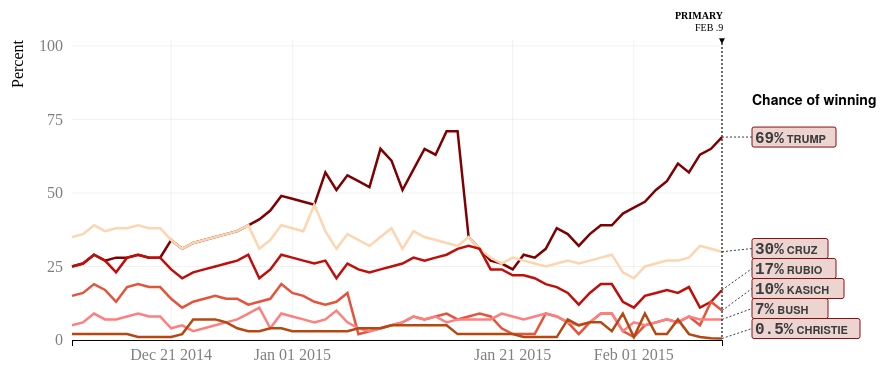
D3 v3 page, settled after 360 driven frames (6 s of simulated time); the page loaded 1 data file(s).


// ── js/renderLineChart.js
var data = [];
// basic SVG setup
var margin = {top: 50, right: 200, bottom: 40, left: 100};
var height = 390 - margin.top - margin.bottom;
var width = 950 - margin.left - margin.right;
var svg = d3.select("body").append("svg")
        .attr("width", width + margin.left + margin.right)
        .attr("height", height + margin.top + margin.bottom)
        .append("g")
        .attr("transform", "translate(" + margin.left + "," + margin.top + ")");


// setup scales - the domain is specified inside of the function called when we load the data
var xScale = d3.time.scale().range([0, width]);
var yScale = d3.scale.linear().range([height, 0]);
var color = d3.scale.linear().domain([0, 1, 2, 3, 4, 5]).range(["#7F0000", "#FDD5AF", "#BF0F0A", "#E7533A", "#FF7F7F", "rgb(181, 72, 17)"]);

// setup the axes
var xAxis = d3.svg.axis().scale(xScale).orient("bottom")
        .ticks(d3.time.days, 20)
    .tickFormat(d3.time.format('%b %d %Y'))
//        .tickFormat()
var yAxis = d3.svg.axis().scale(yScale).orient("left").tickValues([0, 25, 50, 75, 100]);


// create function to parse dates into date objects
var parseDate = d3.time.format("%Y-%m-%d").parse;


// set the line attributes
var line = d3.svg.line()
        .interpolate("linear")
        .x(function (d) {
            return xScale(d.date);
        })
        .y(function (d) {
            return yScale(d.rate);
        });


// import data and create chart
d3.json("./data/electionData.json", function (response) {
    data = response;
    /*parse date and sort values*/
    for (var i = 0; i < data.length; i++) {
        for (var j = 0; j < data[i]['values'].length; j++) {
            data[i]['values'][j]['date'] = parseDate(data[i]['values'][j]['date']);
        }
        data[i]['values'].sort(function (a, b) {
            return a.date - b.date;
        })
    }



    // add domain ranges to the x and y scales
    xScale.domain([
        d3.min(data, function (c) {
            return d3.min(c.values, function (v) {
                return v.date;
            });
        }),
        d3.max(data, function (c) {
            return d3.max(c.values, function (v) {
                return v.date;
            });
        })
    ]);

    yScale.domain([0, 102]);


    // add the x axis
    svg.append("g")
            .attr("class", "x axis x_axis")
            .attr("transform", "translate(0," + height + ")")
            .call(xAxis);

    // add the y axis
    svg.append("g")
            .attr("class", "y axis y_axis")
            .call(yAxis)
            .append("text")
            .attr("transform", "rotate(-90)")
            .attr("y", -60)
            .attr("dy", ".71em")
            .style("text-anchor", "end")
            .text("Percent");

    //Grid Lines
    svg.selectAll("g.x_axis g.tick")
            .append("line")
            .classed("grid-line", true)
            .style({"fill": "none", "opacity": "0.1", "stroke": "gray"})
            .attr("x1", 0)
            .attr("y1", 0)
            .attr("x2", 0)
            .attr("y2", -(height));
    svg.selectAll("g.y_axis g.tick")
            .append("line")
            .classed("grid-line", true)
            .style({"fill": "none", "opacity": "0.1", "stroke": "gray"})
            .attr("x1", 0)
            .attr("y1", 0)
            .attr("x2", width)
            .attr("y2", 0);

 
    // add the line groups
    var Lines = svg.append("g").selectAll(".lines")
            .data(data)
            .enter().append("g")
            .attr("class", "lines");

    // add paths
    Lines.append("path")
            .attr("class", "line")
            .attr("id", function (d, i) {
                return "id" + i;
            })
            .attr("d", function (d) {
                return line(d.values);
            })
            .style("stroke-width", 2.5)
            .style("stroke", function (d, i) {
                return color(i);
            });


    // add the  labels at the right edge of chart
    renderLegends();
    
    /*append a rectangle to svg to handle mouse events*/
    svg.append("rect")
            .attr("width", width)
            .attr("height", height)
            .style("fill", "none")
            .style("pointer-events", "all")
            .on("mouseout", mouseout)
            .on("mousemove", mousemove);

    /*call fucntion to get race date lne and labels*/
    getRaceDateLineAndLabel();


});
//------------------------------------------------------------------------------
/**
 * Function to append race date line and lables to svg
 */
function getRaceDateLineAndLabel() {
    var end_date = data[0]['values'][data[0]['values'].length - 1]['date']
    /*append dahed line*/
    svg.append("g").attr("class", "race_date_line_labels")
            .append("line")
            .attr("class", "dashed_line")
            .attr("y1", 0)
            .attr("y2", height)
            .attr("transform", function (d) {
                return "translate(" + (xScale(end_date)) + "," + 0 + ")";
            });
    /*append lables*/
    svg.select(".race_date_line_labels").append("text")
            .attr("transform", function (d) {
                return "translate(" + (xScale(end_date) - 30) + "," + -9 + ")";
            })
            .style({"font-size": "10px", "text-transform": "uppercase"})
            .attr("x", 3)
//            .attr("dy", ".35em")
            .text("Feb .9")
    /*append chart lable text*/
    svg.select(".race_date_line_labels").append("text")
            .attr("transform", function (d) {
                return "translate(" + (xScale(end_date) + 30) + "," + 65 + ")";
            })
            .attr("class", "chart-label")
//            .attr("x", 3)
//            .attr("dy", ".35em")
            .text("Chance of winning")
    /*append lables*/
    svg.select(".race_date_line_labels").append("text")
            .attr("transform", function (d) {
                return "translate(" + ((xScale(end_date)) - 50) + "," + -21 + ")";
            })
            .style({"font-size": "10px", "text-transform": "uppercase", "font-weight": "700"})
            .attr("x", 3)
//            .attr("dy", ".35em")
            .text("Primary")
    svg.select(".race_date_line_labels").append("text")
            .attr("transform", function (d) {
                return "translate(" + (xScale(end_date) - 8) + "," + 4 + ")";
            })
            .style({"font-size": "10px"})
            .attr("x", 3)
//            .attr("dy", ".35em")
            .text("▼");
    var hidedeG = svg.append("g").attr("class", "hide_label").style("visibility", "hidden").attr("transform", function (d) {
        return "translate(" + 0 + "," + height + ")";
    });

    hidedeG.append("text").attr("y", 8).style({"font-size": "10px"})
            .text("▲");
    hidedeG.append("text").attr("y", 25).attr("class", "current_text")
            .text("");
}

//------------------------------------------------------------------------------
//dynamically render the lengends and change opacity of other lines when mouse in on one of the lines//
function renderLegends() {
    var lablesArray = [];
    var Lines = svg.selectAll(".lines")
    /*append rect*/
    Lines.append("rect").datum(function (d, i) {
        return {name: d.name, value: d.values[d.values.length - 1]};
    }).attr("class", function (d, i) {
        return "flag-bg bg-rect" + i
    })
            .attr("width", function (d) {
                return  (((d.name).length) * 8) + (4 * 11)  /*get the width based on length of text (4->xx% ), 11->approx width taken by each alphbet*/
            })
            .attr("height", 20)
            .attr("transform", function (d, i) {//10->height of the rect/2
                /*create labels array here to adjust labels*/
                lablesArray.push({
                    y: (yScale(d.value.rate)),
                    index: i,
                    x: (xScale(d.value.date))
                });
                return "translate(" + (xScale(d.value.date) + 30) + "," + (yScale(d.value.rate) - 10) + ")";
            })
            .attr("rx", 2)
            .attr("ry", 2);

    /*append rect*/
    Lines.append("rect").datum(function (d, i) {
        return {name: d.name, value: d.values[d.values.length - 1]};
    }).attr("class", function (d, i) {
        return "flag  flag-rect" + i
    })
            .attr("width", function (d) {
                return  (((d.name).length) * 8) + (4 * 11) /*get the width based on length of text (4->xx% ), 11->approx width taken by each alphbet*/
            })
            .attr("height", 20)
            .attr("transform", function (d) {//10->height of the rect/2
                return "translate(" + (xScale(d.value.date) + 30) + "," + (yScale(d.value.rate) - 10) + ")";
            }).attr("fill", "#fde1ba").attr("stroke", "#fde1ba")
            .attr("rx", 2)
            .attr("ry", 2);

    /*append dotted line*/

    Lines.append("line").datum(function (d, i) {
        return {name: d.name, value: d.values[d.values.length - 1]};
    })
            .attr("class", function (d, i) {
                return "dotted_line" + i
            })
            .attr("stroke", "#3c3c3c")
            .attr("stroke-dasharray", "2,2")
            .attr("fill", "none")
            .attr("x1", 0)
            .attr("y1", function(d){
               return (yScale(d.value.rate))
            })
            .attr("x2", 30)
            .attr("y2", 0)
            .attr("transform", function (d) {//10->height of the rect/2
                return "translate(" + (xScale(d.value.date)) + "," + 0 + ")";
            })

    /*append text*/
    var text = Lines.append("text")
            .datum(function (d, i) {
                return {name: d.name, value: d.values[d.values.length - 1]};
            })
            .attr("transform", function (d) {
                return "translate(" + (xScale(d.value.date) + 30) + "," + yScale(d.value.rate) + ")";
            })
            .attr("id", function (d, i) {
                return "text_id" + i;
            })
            .attr("x", 3)
            .attr("dy", ".35em")
//            .text(function (d) {
//                return "    " + d.value.rate + "%" + "  " + d.name;
//            })
            .on("mouseover", function (d, i) {
                for (j = 0; j < 6; j++) {
                    if (i !== j) {
                        d3.select("#id" + j).style("opacity", 0.1);
                        d3.select("#text_id" + j).style("opacity", 0.2);
                    }
                }
                ;
            })
            .on("mouseout", function (d, i) {
                for (j = 0; j < 6; j++) {
                    d3.select("#id" + j).style("opacity", 1);
                    d3.select("#text_id" + j).style("opacity", 1);
                }
                ;
            })
    text.append("tspan").attr("class", "label-percentage")
            .text(function (d) {
                return "   " + d.value.rate + "%";
            });
    text.append("tspan").attr("class", "label-cand")
            .text(function (d) {
                return " " + d.name;
            });
    adjustLables(lablesArray);
}
//------------------------------------------------------------------------------
/**
 * Function to handle mouse move on svg
 */
function mousemove() {
    var lablesArray = [];
    svg.selectAll(".x_axis text").style("visibility", "hidden")
    var currentDate = xScale.invert(d3.mouse(this)[0]);
    svg.select(".hide_label").attr("transform", function (d) {
        return "translate(" + (xScale(currentDate)) + "," + height + ")";
    }).style("visibility", "visible");
    svg.select(".current_text").text(function () {
        var current_text = currentDate.toString().split(" ")
        return current_text[1] + " " + current_text[2];
    });
    for (var i = 0; i < data.length; i++) {
        var currentData = [];
        for (var j = 0; j < data[i].values.length; j++) {
            if (data[i].values[j]['date'] < currentDate) {
                currentData.push(data[i].values[j]);
            }
        }
        lablesArray.push({
            y: yScale(currentData[currentData.length - 1].rate),
            index: i,
            x: (xScale(currentData[currentData.length - 1].date))
        });
        svg.select("#id" + i)
                .data([currentData])
                .attr("d", line);
        svg.select("#text_id" + i).attr("transform", function (d) {
            return "translate(" + (xScale(currentData[currentData.length - 1].date) + 30) + "," + yScale(currentData[currentData.length - 1].rate) + ")";
        }).text("");
        svg.select("#text_id" + i).append("tspan").attr("class", "label-percentage")
                .text(currentData[currentData.length - 1].rate + "%");
        svg.select("#text_id" + i).append("tspan").attr("class", "label-cand")
                .text(data[i].name);
//                .text(currentData[currentData.length - 1].rate + "%" + "  " + data[i].name)
        svg.select(".bg-rect" + i).attr("transform", function (d) {
            return "translate(" + (xScale(currentData[currentData.length - 1].date) + 30) + "," + (yScale(currentData[currentData.length - 1].rate) - 10) + ")";
        })
        svg.select(".flag-rect" + i).attr("transform", function (d) {
            return "translate(" + (xScale(currentData[currentData.length - 1].date) + 30) + "," + (yScale(currentData[currentData.length - 1].rate) - 10) + ")";
        })
        svg.select(".dotted_line" + i).attr("transform", function (d) {
            return "translate(" + (xScale(currentData[currentData.length - 1].date)) + "," + 0 + ")";
        }).attr("y1",(yScale(currentData[currentData.length - 1].rate)))


    }
    adjustLables(lablesArray)
}
//------------------------------------------------------------------------------
/**
 * Function to handle mouseout on svg
 */
function mouseout() {
    var lablesArray = [];
    svg.selectAll(".x_axis text").style("visibility", "visible")
    svg.select(".hide_label").style("visibility", "hidden");
    for (var i = 0; i < data.length; i++) {
        lablesArray.push({
            y: yScale(data[i]['values'][data[i]['values'].length - 1].rate),
            index: i,
            x: (xScale(data[i]['values'][data[i]['values'].length - 1].date))
        });
        svg.select("#id" + i)
                .data([data[i]['values']])
                .attr("d", line);
        svg.select("#text_id" + i).attr("transform", function (d) {
            return "translate(" + (xScale(data[i]['values'][data[i]['values'].length - 1].date) + 30) + "," + yScale(data[i]['values'][data[i]['values'].length - 1].rate) + ")";
        }).text("");
        svg.select("#text_id" + i).append("tspan").attr("class", "label-percentage")
                .text(function (d) {
                    return "   " + d.value.rate + "%";
                });
        svg.select("#text_id" + i).append("tspan").attr("class", "label-cand")
                .text(function (d) {
                    return " " + d.name;
                });
        svg.select(".bg-rect" + i).attr("transform", function (d) {
            return "translate(" + (xScale(data[i]['values'][data[i]['values'].length - 1].date) + 30) + "," + (yScale(data[i]['values'][data[i]['values'].length - 1].rate) - 10) + ")";
        })
        svg.select(".flag-rect" + i).attr("transform", function (d) {
            return "translate(" + (xScale(data[i]['values'][data[i]['values'].length - 1].date) + 30) + "," + (yScale(data[i]['values'][data[i]['values'].length - 1].rate) - 10) + ")";
        })
        svg.select(".dotted_line" + i).attr("transform", function (d) {
            return "translate(" + (xScale(data[i]['values'][data[i]['values'].length - 1].date)) + "," + 0 + ")";
        }).attr("y1",(yScale(data[i]['values'][data[i]['values'].length - 1].rate)))
    }
    adjustLables(lablesArray);
}
//------------------------------------------------------------------------------
/**
 * Function to adjust lables
 */
function adjustLables(lablesArray) {
    if (lablesArray) {
        lablesArray.sort(function (a, b) {
            return b.y - a.y;
        });

        for (var i = 0; i < lablesArray.length; i++) {
            if (i == 0) {
                if (height - lablesArray[i].y < 10) {
                    lablesArray[i].y = lablesArray[i].y - 10;
                }
            }
            if (i != lablesArray.length - 1) {
                if (lablesArray[i].y - lablesArray[i + 1].y <= 20) {
                    lablesArray[i + 1].y = lablesArray[i].y - 20;
                }
            }
            svg.select(".flag-rect" + lablesArray[i]['index']).attr("transform", function (d) {
                return "translate(" + (lablesArray[i].x + 30) + "," + (lablesArray[i].y - 10) + ")";
            });
            svg.select(".bg-rect" + lablesArray[i]['index']).attr("transform", function (d) {
                return "translate(" + (lablesArray[i].x + 30) + "," + (lablesArray[i].y - 10) + ")";
            });
            svg.select("#text_id" + lablesArray[i]['index']).attr("transform", function (d) {
                return "translate(" + (lablesArray[i].x + 30) + "," + (lablesArray[i].y) + ")";
            });
            svg.select(".dotted_line" + lablesArray[i]['index'])
                    .attr("transform", function (d) {
                return "translate(" + (lablesArray[i].x) + "," +0 + ")";
            }).attr("y2", (lablesArray[i].y));
        }

    }
}

### data: data/electionData.json
[
 {
  "name": "TRUMP",
  "values": [
   {
    "rate": "69",
    "date": "2015-02-09"
   },
   {
    "rate": "65",
    "date": "2015-02-08"
   },
   {
    "rate": "63",
    "date": "2015-02-07"
   },
   {
    "rate": "57",
    "date": "2015-02-06"
   },
   {
    "rate": "60",
    "date": "2015-02-05"
   },
   {
    "rate": "54",
    "date": "2015-02-04"
   },
   {
    "rate": "51",
    "date": "2015-02-03"
   },
   {
    "rate": "47",
    "date": "2015-02-02"
   },
   "... 52 more items"
  ]
 },
 {
  "name": "CRUZ",
  "values": [
   {
    "rate": "30",
    "date": "2015-02-09"
   },
   {
    "rate": "31",
    "date": "2015-02-08"
   },
   {
    "rate": "32",
    "date": "2015-02-07"
   },
   {
    "rate": "28",
    "date": "2015-02-06"
   },
   {
    "rate": "27",
    "date": "2015-02-05"
   },
   {
    "rate": "27",
    "date": "2015-02-04"
   },
   {
    "rate": "26",
    "date": "2015-02-03"
   },
   {
    "rate": "25",
    "date": "2015-02-02"
   },
   "... 52 more items"
  ]
 },
 {
  "name": "RUBIO",
  "values": [
   {
    "rate": "17",
    "date": "2015-02-09"
   },
   {
    "rate": "13",
    "date": "2015-02-08"
   },
   {
    "rate": "11",
    "date": "2015-02-07"
   },
   {
    "rate": "18",
    "date": "2015-02-06"
   },
   {
    "rate": "16",
    "date": "2015-02-05"
   },
   {
    "rate": "17",
    "date": "2015-02-04"
   },
   {
    "rate": "16",
    "date": "2015-02-03"
   },
   {
    "rate": "15",
    "date": "2015-02-02"
   },
   "... 52 more items"
  ]
 },
 {
  "name": "KASICH",
  "values": [
   {
    "rate": "10",
    "date": "2015-02-09"
   },
   {
    "rate": "13",
    "date": "2015-02-08"
   },
   {
    "rate": "5",
    "date": "2015-02-07"
   },
   {
    "rate": "8",
    "date": "2015-02-06"
   },
   {
    "rate": "6",
    "date": "2015-02-05"
   },
   {
    "rate": "7",
    "date": "2015-02-04"
   },
   {
    "rate": "6",
    "date": "2015-02-03"
   },
   {
    "rate": "5",
    "date": "2015-02-02"
   },
   "... 52 more items"
  ]
 },
 {
  "name": "BUSH",
  "values": [
   {
    "rate": "7",
    "date": "2015-02-09"
   },
   {
    "rate": "7",
    "date": "2015-02-08"
   },
   {
    "rate": "7",
    "date": "2015-02-07"
   },
   {
    "rate": "8",
    "date": "2015-02-06"
   },
   {
    "rate": "6",
    "date": "2015-02-05"
   },
   {
    "rate": "7",
    "date": "2015-02-04"
   },
   {
    "rate": "6",
    "date": "2015-02-03"
   },
   {
    "rate": "5",
    "date": "2015-02-02"
   },
   "... 52 more items"
  ]
 },
 {
  "name": "CHRISTIE",
  "values": [
   {
    "rate": "0.5",
    "date": "2015-02-09"
   },
   {
    "rate": "0.6",
    "date": "2015-02-08"
   },
   {
    "rate": "1",
    "date": "2015-02-07"
   },
   {
    "rate": "2",
    "date": "2015-02-06"
   },
   {
    "rate": "7",
    "date": "2015-02-05"
   },
   {
    "rate": "2",
    "date": "2015-02-04"
   },
   {
    "rate": "2",
    "date": "2015-02-03"
   },
   {
    "rate": "9",
    "date": "2015-02-02"
   },
   "... 52 more items"
  ]
 }
]